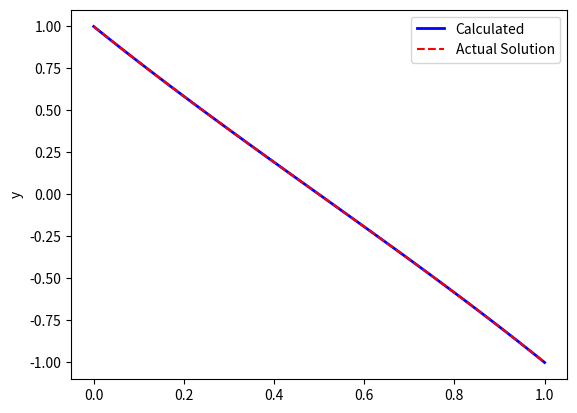

Python code for this plot:
import numpy as np
from numpy import linalg as LA
import matplotlib.pyplot as plt
def prob2(n, boundry):
    h = (boundry[1]-boundry[0])/(n-1)
    a = 1
    b = -(2 + (h**2))
    c = 1
    initialy1 = 1
    initialyn = -1
    row = n-2
    col = n
    x = np.linspace(0, 1, n)
    print(x.shape)
    # for i in range(n):
    #     x[i, 0] = h*(i)
    A_arr = np.zeros((n, n))
    B_arr = np.zeros((n,1))
    B_arr[0,0] = 1 # Set first B to y1
    B_arr[-1,0] = -1 #Set Last B to yn
    A_arr[0,0] = 1 #A[1,1] is just y1=y1 => A[1,1]=1
    A_arr[n-1, -1] = 1#A[n,n] is just yn=yn => A[n,n]=1
    # A_arr[1, 0:3] = [a, b, c]
    for i in range(1, n-1):
        A_arr[i, (i-1):(i+2)] = [a, b, c]

    # print(A_arr)
    # print(B_arr)
    # print(A_arr.shape)
    # print(B_arr.shape)
    y = LA.solve(A_arr, B_arr)
    # print(y)
    y2 = np.zeros((n, 1))
    for i in range(n):
        y2[i,0] = -0.5820 *(np.e**(x[i])) + 1.5820*(np.e**(-x[i]))

    fig, ax = plt.subplots(1, 1)
    ax.plot(x, y, 'b-', linewidth=2, label="Calculated")
    ax.plot(x, y2, 'r--', label="Actual Solution")
    ax.legend()
    ax.set_ylabel("y")
    ax.set_label("x")
    # plt.plot(x, y)
    # plt.plot(x, y2, 'r--')

    plt.show()

if __name__ == "__main__":
    prob2(100, [0,1])



